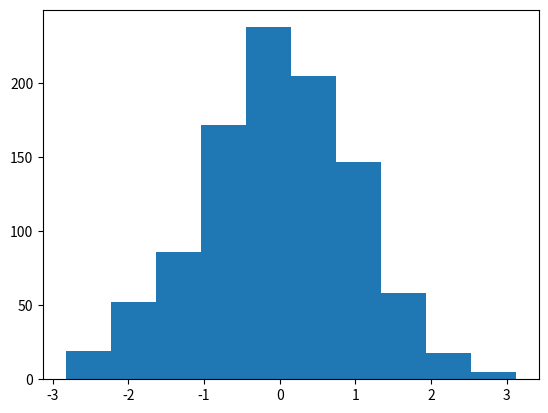

Write Python code to recreate this figure.
## test si l'environnement est bien configuré
import numpy as np
import matplotlib.pyplot as plt

# Création d'un tableau de 1000 valeurs aléatoires
data = np.random.randn(1000)

# Affichage de l'histogramme
plt.hist(data)
plt.show()
